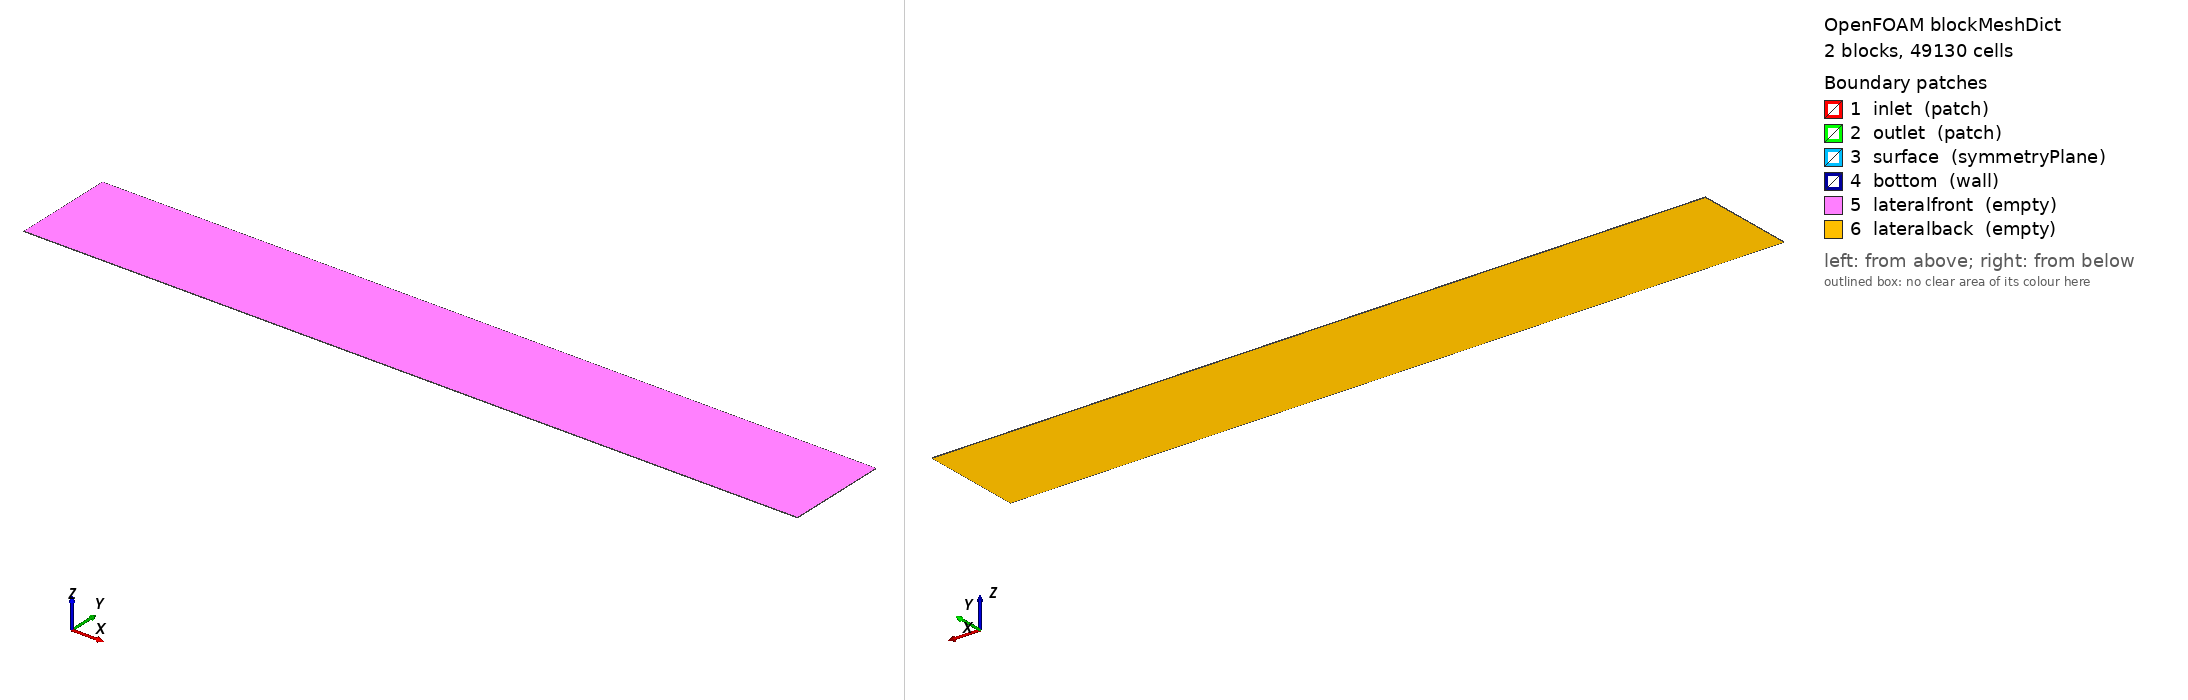

OpenFOAM case: the mesh blockMesh builds from blockMeshDict, 2 block(s), 49130 cells. Boundary patches (legend numbers): 1 inlet (patch), 2 outlet (patch), 3 surface (symmetryPlane), 4 bottom (wall), 5 lateralfront (empty), 6 lateralback (empty). Left view from above one corner, right view from below the opposite corner. Boundary conditions: 0 field file(s) under 0/; 0 of 6 drawn patches have an entry in a shipped field file.

=== system/blockMeshDict ===
/*--------------------------------*- C++ -*----------------------------------*\
| =========                 |                                                 |
| \\      /  F ield         | OpenFOAM: The Open Source CFD Toolbox           |
|  \\    /   O peration     | Version:  2412                                  |
|   \\  /    A nd           | Website:  [www.openfoam.com](https://www.openfoam.com)  |
|    \/     M anipulation  |                                                 |
\*---------------------------------------------------------------------------*/
/*---------------------------------------------------------------------------*\
  Project     : 2D Pipeline Scour Morphodynamics
  Author      : Divyansh Kumar Singh
  Level       : Postgraduate Research
  Description : Simulation of hydrodynamics and morphodynamic scour around
                a pipeline using the sedExnerFoam solver.
\*---------------------------------------------------------------------------*/
FoamFile
{
    version     2.0;
    format      ascii;
    class       dictionary;
    object      blockMeshDict;
}

scale   1.0;

vertices
(
    (-0.75   0.205      0.001) // 0: front-top-left
    ( 1      0.205      0.001) // 1: front-top-right
    (-0.75   0.08       0.001) // 2: front-mid-left
    ( 1      0.08       0.001) // 3: front-mid-right
    (-0.75  -0.026      0.001) // 4: front-bed-left
    ( 1     -0.026      0.001) // 5: front-bed-right

    (-0.75   0.205      0    ) // 6: back-top-left
    ( 1      0.205      0    ) // 7: back-top-right
    (-0.75   0.08       0    ) // 8: back-mid-left
    ( 1      0.08       0    ) // 9: back-mid-right
    (-0.75  -0.026      0    ) // 10: back-bed-left
    ( 1     -0.026      0    ) // 11: back-bed-right
);

blocks
(
    hex (8 9 7 6 2 3 1 0) (578 20 1) simpleGrading (1 4 1)
    hex (10 11 9 8 4 5 3 2) (578 65 1) simpleGrading (1 10 1)
);

edges
(
);

boundary
(
    inlet
    {
        type patch;
        faces
        (
            (4 10 8 2)
            (2 8 6 0)
        );
    }

    outlet
    {
        type patch;
        faces
        (
            (7 1 3 9)
            (9 3 5 11)
        );
    }

    surface
    {
        type symmetryPlane;
        faces
        (
            (6 7 1 0)
        );
    }

    bottom
    {
        type wall;
        faces
        (
            (10 11 5 4)
        );
    }

    lateralfront
    {
        type empty;
        faces
        (
            (4 5 3 2)
            (2 3 1 0)
        );
    }

    lateralback
    {
        type empty;
        faces
        (
            (10 11 9 8)
            (8 9 7 6)
        );
    }
);

mergePatchPairs
(
);

Also in the case, not shown: constant/polyMesh/neighbour (numeric list); constant/polyMesh/owner (numeric list).
